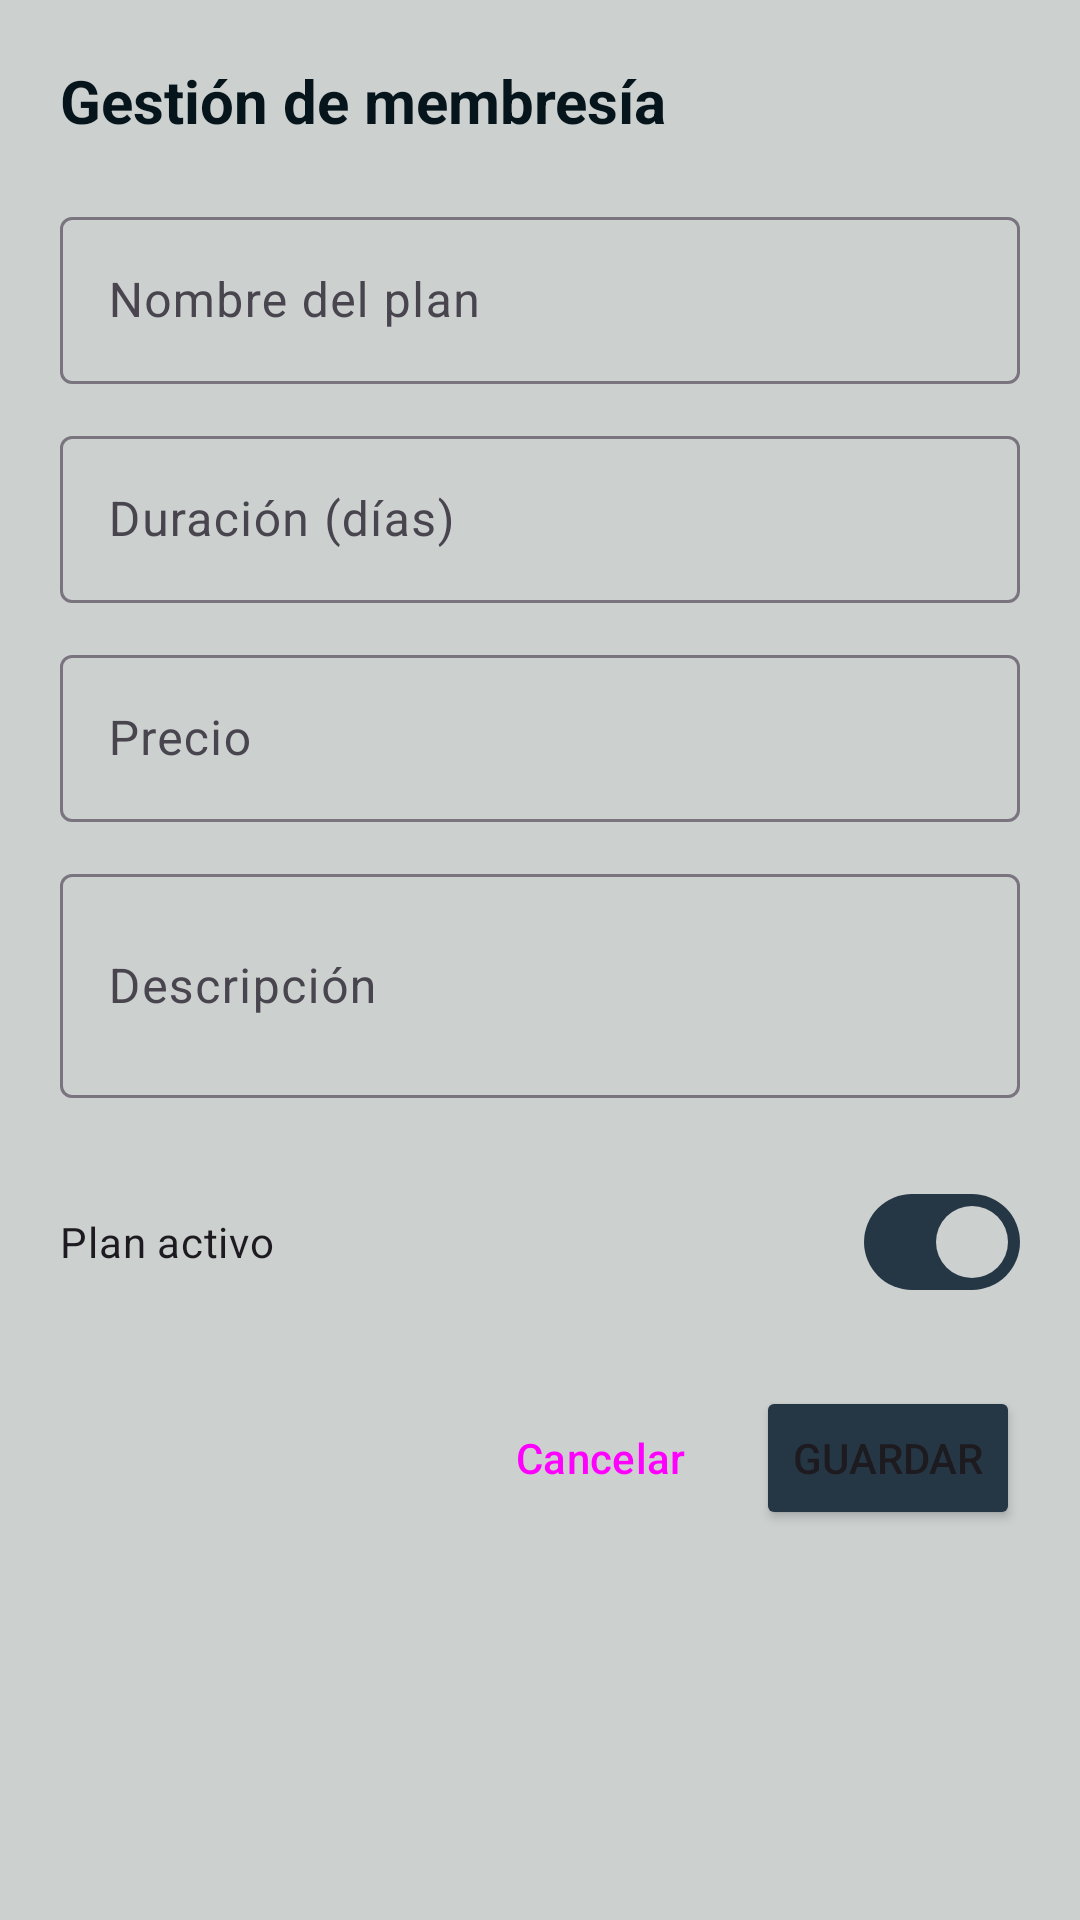

This screen was rendered from an Android layout file. Write that file and the resources it references.
<!-- AndroidManifest.xml: application theme Theme.Gimnasio -->
<!-- res/layout/dialog_membership_type_form.xml -->
<?xml version="1.0" encoding="utf-8"?>
<ScrollView xmlns:android="http://schemas.android.com/apk/res/android"
    xmlns:app="http://schemas.android.com/apk/res-auto"
    android:layout_width="match_parent"
    android:layout_height="wrap_content">

    <LinearLayout
        android:layout_width="match_parent"
        android:layout_height="wrap_content"
        android:orientation="vertical"
        android:padding="20dp">

        <TextView
            android:id="@+id/tvDialogMemTitle"
            android:layout_width="wrap_content"
            android:layout_height="wrap_content"
            android:text="Gestión de membresía"
            android:textSize="20sp"
            android:textStyle="bold"
            android:textColor="@color/gym_bg_deep"
            android:layout_marginBottom="20dp" />

        <com.google.android.material.textfield.TextInputLayout
            style="@style/Widget.Material3.TextInputLayout.OutlinedBox"
            android:layout_width="match_parent"
            android:layout_height="wrap_content"
            android:hint="Nombre del plan"
            android:layout_marginBottom="12dp">
            <com.google.android.material.textfield.TextInputEditText
                android:id="@+id/etMemName"
                android:layout_width="match_parent"
                android:layout_height="wrap_content" />
        </com.google.android.material.textfield.TextInputLayout>

        <com.google.android.material.textfield.TextInputLayout
            style="@style/Widget.Material3.TextInputLayout.OutlinedBox"
            android:layout_width="match_parent"
            android:layout_height="wrap_content"
            android:hint="Duración (días)"
            android:layout_marginBottom="12dp">
            <com.google.android.material.textfield.TextInputEditText
                android:id="@+id/etMemDuration"
                android:layout_width="match_parent"
                android:layout_height="wrap_content"
                android:inputType="number" />
        </com.google.android.material.textfield.TextInputLayout>

        <com.google.android.material.textfield.TextInputLayout
            style="@style/Widget.Material3.TextInputLayout.OutlinedBox"
            android:layout_width="match_parent"
            android:layout_height="wrap_content"
            android:hint="Precio"
            android:layout_marginBottom="12dp">
            <com.google.android.material.textfield.TextInputEditText
                android:id="@+id/etMemPrice"
                android:layout_width="match_parent"
                android:layout_height="wrap_content"
                android:inputType="numberDecimal" />
        </com.google.android.material.textfield.TextInputLayout>

        <com.google.android.material.textfield.TextInputLayout
            style="@style/Widget.Material3.TextInputLayout.OutlinedBox"
            android:layout_width="match_parent"
            android:layout_height="wrap_content"
            android:hint="Descripción"
            android:layout_marginBottom="24dp">
            <com.google.android.material.textfield.TextInputEditText
                android:id="@+id/etMemDesc"
                android:layout_width="match_parent"
                android:layout_height="wrap_content"
                android:inputType="textMultiLine"
                android:minLines="2" />
        </com.google.android.material.textfield.TextInputLayout>

        <com.google.android.material.materialswitch.MaterialSwitch
            android:id="@+id/swMemStatus"
            android:layout_width="match_parent"
            android:layout_height="wrap_content"
            android:text="Plan activo"
            android:checked="true"
            android:layout_marginBottom="24dp" />

        <LinearLayout
            android:layout_width="match_parent"
            android:layout_height="wrap_content"
            android:orientation="horizontal"
            android:gravity="end">
            <Button
                android:id="@+id/btnCancelMem"
                style="@style/Widget.Material3.Button.TextButton"
                android:layout_width="wrap_content"
                android:layout_height="wrap_content"
                android:text="Cancelar" />
            <Button
                android:id="@+id/btnSaveMem"
                android:layout_width="wrap_content"
                android:layout_height="wrap_content"
                android:layout_marginStart="8dp"
                android:backgroundTint="@color/gym_primary"
                android:text="Guardar" />
        </LinearLayout>

    </LinearLayout>
</ScrollView>
<!-- resources referenced by this layout -->
<resources>
  <color name="gym_bg_deep">#06141B</color>
  <color name="gym_primary">#253745</color>
  <style name="Theme.Gimnasio" parent="Base.Theme.Gimnasio" />
  <style name="Base.Theme.Gimnasio" parent="Theme.Material3.DayNight.NoActionBar">
          <item name="colorPrimary">@color/gym_primary</item>
          <item name="colorOnPrimary">@color/gym_light_gray</item>
          <item name="colorPrimaryContainer">@color/gym_surface_dark</item>
          <item name="colorOnPrimaryContainer">@color/gym_light_gray</item>
  
          <item name="colorSecondary">@color/gym_secondary</item>
          <item name="colorOnSecondary">@color/gym_bg_deep</item>
  
          <item name="android:windowBackground">@color/gym_light_gray</item>
          <item name="colorSurface">@color/white</item>
          <item name="colorOnSurface">@color/gym_bg_deep</item>
  
          <item name="android:statusBarColor">@color/gym_bg_deep</item>
      </style>
  <color name="gym_light_gray">#CCD0CF</color>
  <color name="gym_surface_dark">#11212D</color>
  <color name="gym_secondary">#4A5C6A</color>
  <color name="white">#FFFFFFFF</color>
</resources>
